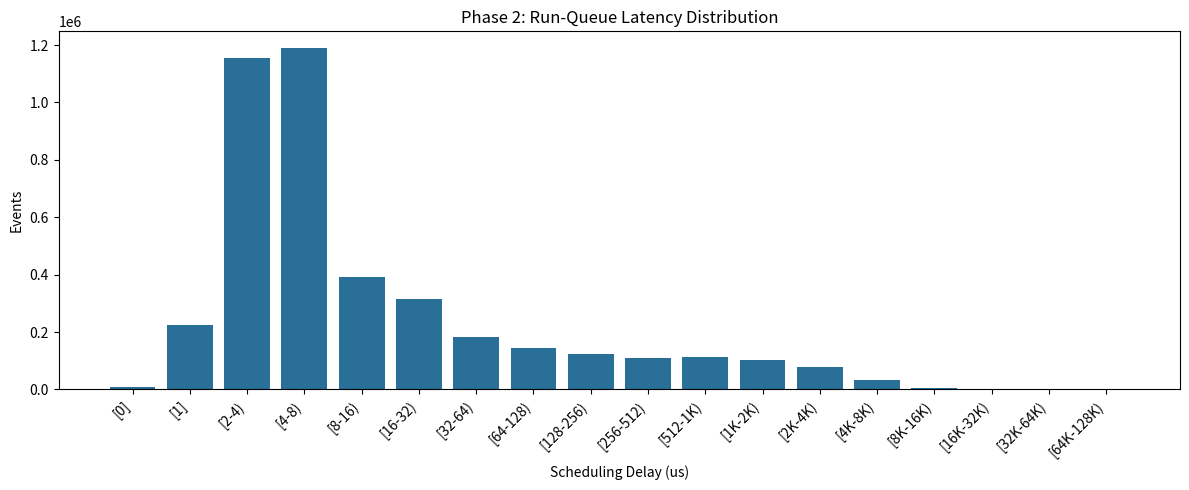

Source code (Python): (Note: this script raises an exception after producing the figure.)
import matplotlib.pyplot as plt

def save_line_multi(x, y_list, labels, title, xlabel, ylabel, out_file, figsize=(12, 5)):
    plt.figure(figsize=figsize)

    for y, label in zip(y_list, labels):
        plt.plot(x, y, marker='o', label=label)

    plt.title(title)
    plt.xlabel(xlabel)
    plt.ylabel(ylabel)
    plt.xticks(x)
    plt.legend()
    plt.grid(True)
    plt.tight_layout()
    plt.savefig(out_file, dpi=300)
    plt.show()

def save_bar(labels, values, title, xlabel, ylabel, out_file, figsize=(12, 5), horizontal=False):
    plt.figure(figsize=figsize)
    if horizontal:
        items = sorted(zip(labels, values), key=lambda item: item[1])
        sorted_labels = [item[0] for item in items]
        sorted_values = [item[1] for item in items]
        plt.barh(sorted_labels, sorted_values, color="#2a9d8f")
    else:
        plt.bar(labels, values, color="#2a6f97")
        plt.xticks(rotation=45, ha="right")

    plt.title(title)
    plt.xlabel(xlabel)
    plt.ylabel(ylabel)
    plt.tight_layout()
    plt.savefig(out_file, dpi=300)
    plt.show()


def main():
    # 1) Run queue latency
    runq_labels = [
        "[0]", "[1]", "[2-4)", "[4-8)", "[8-16)", "[16-32)", "[32-64)",
        "[64-128)", "[128-256)", "[256-512)", "[512-1K)", "[1K-2K)",
        "[2K-4K)", "[4K-8K)", "[8K-16K)", "[16K-32K)", "[32K-64K)",
        "[64K-128K)",
    ]
    runq_values = [9902, 223593, 1155551, 1188314, 390636, 314257, 182115, 144902, 123320, 109148, 112924, 101112, 77562, 32433, 6225, 779, 2490, 179]
    save_bar(runq_labels, runq_values, "Phase 2: Run-Queue Latency Distribution", "Scheduling Delay (us)", "Events", "results/phase2_run_queue_plot.png")

    # 2) TCP send latency
    tcp_labels = [
        "[0]", "[1]", "[2-4)", "[4-8)", "[8-16)", "[16-32)", "[32-64)",
        "[64-128)", "[128-256)", "[256-512)", "[512-1K)", "[1K-2K)",
        "[2K-4K)", "[4K-8K)", "[8K-16K)", "[16K-32K)", "[32K-64K)",
        "[64K-128K)",
    ]
    tcp_values = [2, 106, 965, 3590, 6438, 175133, 256250, 61845, 8503, 523, 285, 186, 122, 49, 7, 0, 29, 1]
    save_bar(tcp_labels, tcp_values, "Phase 2: TCP Send Latency Distribution", "Latency Bucket (us)", "Events", "results/phase2_tcp_send_plot.png")

    # 3) TCP retransmits by process
    retrans_labels = [
        "code", "kube-apiserver", "Xorg", "CodecWorker", "etcd", "python", "ksoftirqd/2",
        "ThreadPoolForeg", "chrome", "VideoFrameCompo", "ksoftirqd/6", "kubelet",
        "VizCompositorTh", "swapper/0", "swapper/7", "swapper/1", "stress",
    ]
    retrans_values = [1, 1, 1, 1, 1, 1, 1, 1, 1, 1, 1, 2, 2, 2, 3, 5, 10]
    save_bar(retrans_labels, retrans_values, "Phase 2: TCP Retransmits by Process", "Retransmits", "Process", "results/phase2_tcp_retransmit_plot.png", figsize=(12, 8), horizontal=True)

    # 4) Socket drops by process
    drop_labels = [
        "ThreadPoolServi", "swapper/7", "VizCompositorTh", "gfx", "runc:[2:INIT]", "rcu_sched",
        "swapper/0", "ThreadPoolForeg", "swapper/5", "WebRTC_W_and_N", "threaded-ml", "pulseaudio",
        "gnome-shel:cs0", "command-not-fou", "VideoFrameCompo", "minikube", "Realtime AudioW",
        "CodecWorker", "etcd", "redis-server", "systemd-resolve", "Xorg", "code", "avahi-daemon",
        "kworker/6:1", "AudioProcessing", "Compositor", "sudo", "Chrome_ChildIOT", "dockerd",
        "chrome", "kworker/5:0", "getent", "stress", "kube-controller", "Chrome_IOThread",
        "systemd-journal", "kube-apiserver", "kube-scheduler", "coredns", "kworker/u32:1",
        "calico-node", "kubelet", "ksoftirqd/3", "ksoftirqd/4", "ksoftirqd/6", "ksoftirqd/1",
        "ksoftirqd/0", "ksoftirqd/5", "ksoftirqd/2", "ksoftirqd/7", "kworker/u32:0",
        "kworker/u32:2", "python", "irq/81-rtw88_pc", "wrk",
    ]
    drop_values = [1, 1, 1, 1, 1, 1, 1, 1, 1, 1, 1, 1, 1, 2, 2, 2, 2, 2, 3, 3, 3, 4, 4, 4, 5, 5, 5, 6, 6, 7, 9, 10, 12, 13, 16, 26, 32, 149, 179, 218, 230, 258, 463, 561, 580, 604, 665, 680, 700, 745, 988, 1074, 1075, 9701, 15277, 45256]
    save_bar(drop_labels, drop_values, "Phase 2: Socket Drops by Process", "Drops", "Process", "results/phase2_socket_drop_plot.png", figsize=(12, 10), horizontal=True)

    # 5) Redis RTT approximation
    redis_labels = [
        "[64-128)", "[128-256)", "[256-512)", "[512-1K)", "[1K-2K)", "[2K-4K)", "[4K-8K)",
        "[8K-16K)", "[16K-32K)", "[32K-64K)", "[64K-128K)", "[128K-256K)", "[256K-512K)",
        "[512K-1M)", "[1M-2M)", "[2M-4M)", "[4M-8M)", "[8M-16M)", "[16M-32M)",
    ]
    redis_values = [20172, 64594, 41849, 24645, 29875, 17637, 9007, 1459, 142, 4746, 335, 0, 0, 0, 3, 2, 7, 5, 2]
    save_bar(redis_labels, redis_values, "Phase 2: Redis Path RTT Approximation", "Latency Bucket (us)", "Events", "results/phase2_redis_rtt_plot.png")

    # 6) Latency vs Connections (Phase 2)
    connections = [10, 50, 100, 200, 300]

    p50 = [12.64, 126.02, 289.44, 578.39, 827.69]
    p75 = [40.37, 167.07, 298.41, 593.99, 875.95]
    p90 = [64.22, 176.96, 307.58, 607.79, 888.20]
    p99 = [76.55, 190.85, 359.75, 668.14, 926.63]

    save_line_multi(
        connections,
        [p50, p75, p90, p99],
        ["p50", "p75", "p90", "p99"],
        "Phase 2: Latency vs Connections",
        "Connections",
        "Latency (ms)",
        "results/phase2_latency_vs_connections.png"
    )

if __name__ == "__main__":
    main()
